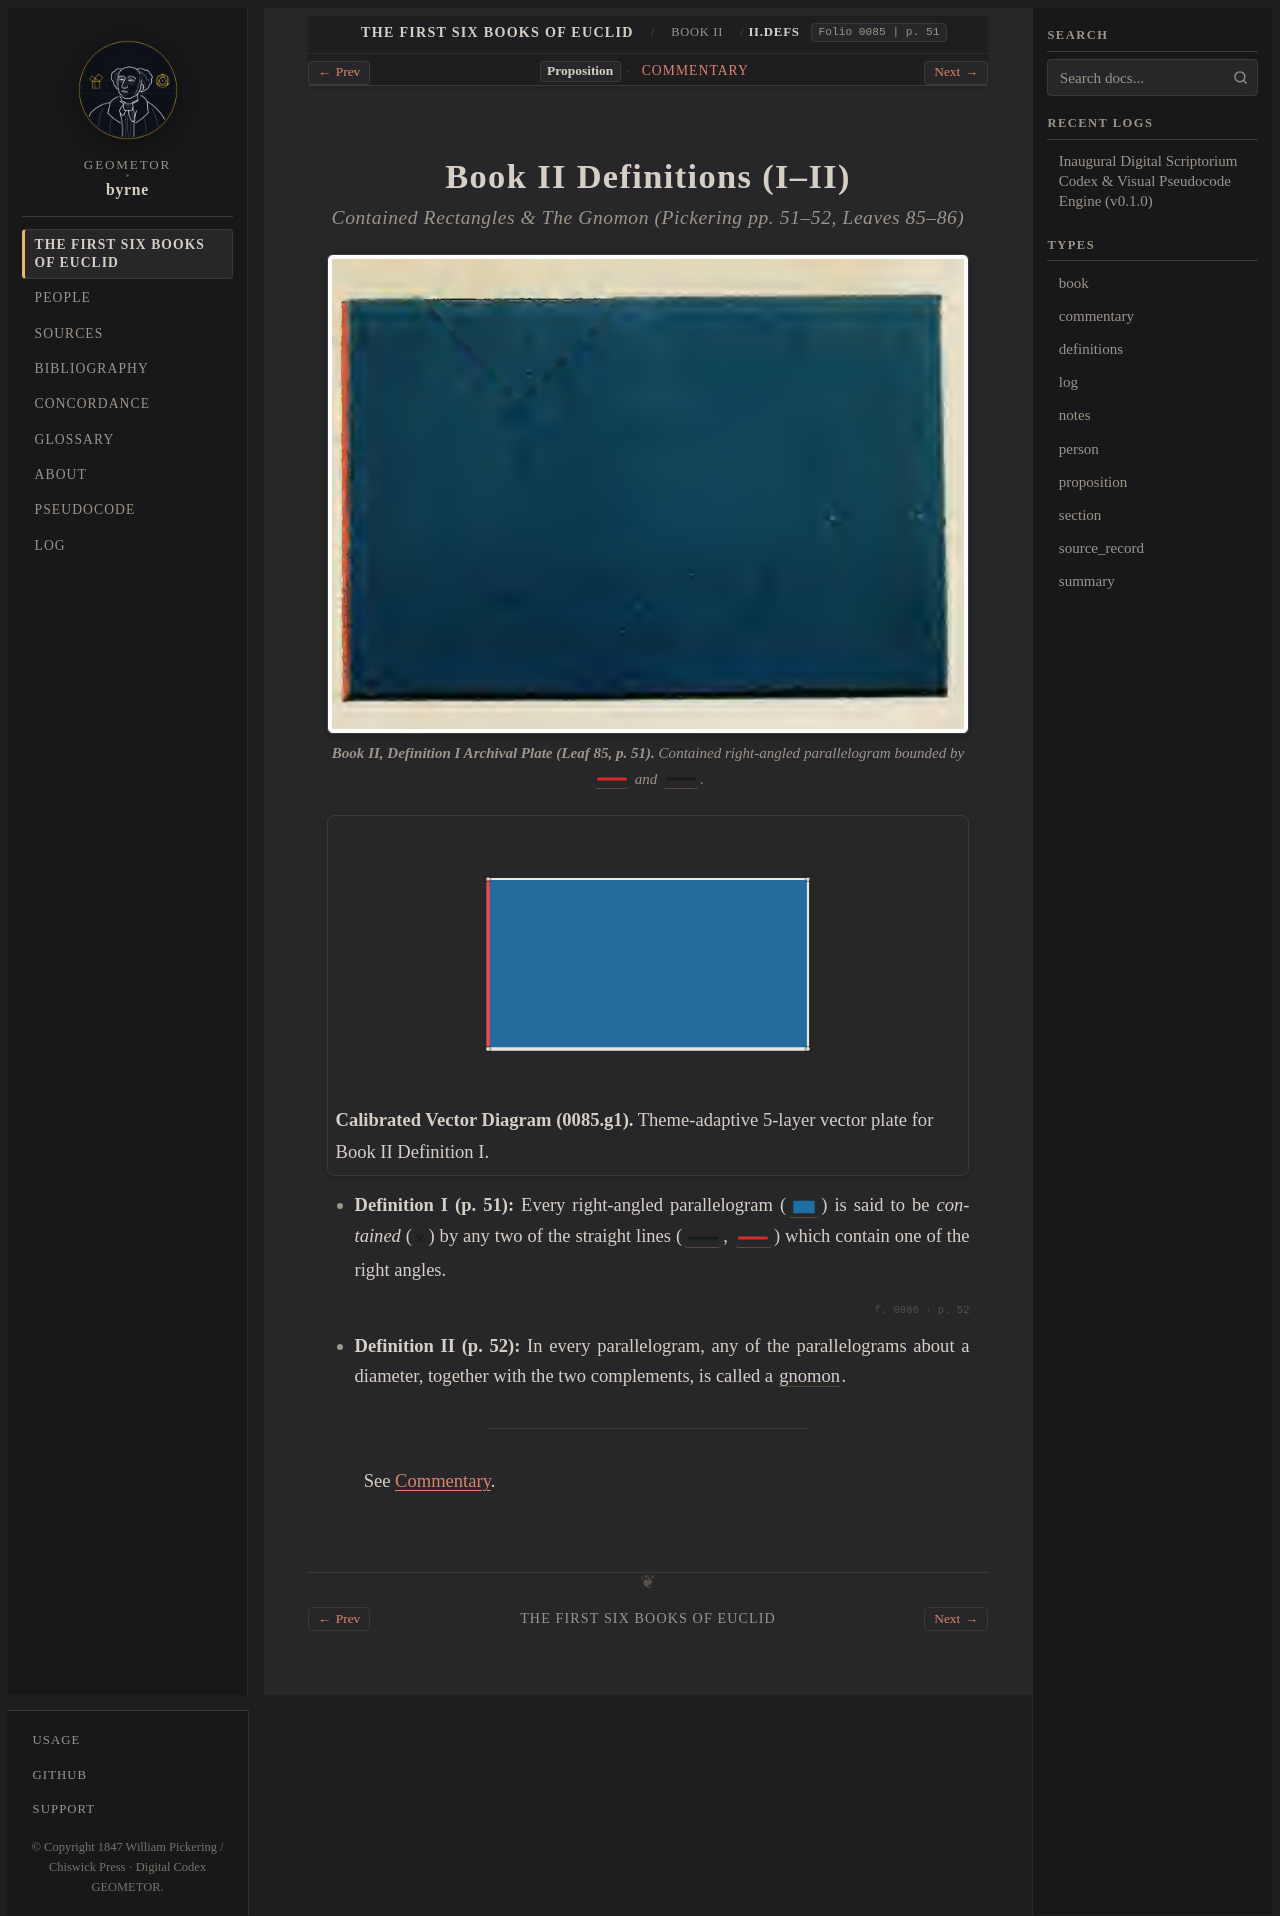

repository: geometor/byrne · page: coloured_euclid/book-ii/definitions/index.html · generator: sphinx

:canonical_id: II.defs
:book: II
:order: 0
:type: definitions
:title: Book II Definitions (I–II)
:folio: 0085
:page: 51

.. _byrne-ii-defs:

.. folio:: 0085
   :page: 51

Book II Definitions (I–II)
==========================

.. rubric:: Contained Rectangles & The Gnomon (*Pickering pp. 51–52, Leaves 85–86*)

.. picture:: 0085.g1.png
   :alt: Oliver Byrne 1847 Book II Definition I solid Prussian-blue rectangle bounded by red and black sides (Leaf 85, p. 51).
   :caption: **Book II, Definition I Archival Plate (Leaf 85, p. 51).** Contained right-angled parallelogram bounded by :byrne-line:`red solid` and :byrne-line:`black solid`.

.. picture:: 0085.g1.svg
   :alt: Calibrated 5-layer vector diagram of Book II Definition I solid blue rectangle.
   :caption: **Calibrated Vector Diagram (0085.g1).** Theme-adaptive 5-layer vector plate for Book II Definition I.

* **Definition I (p. 51):** Every right-angled parallelogram (:byrne-rect:`blue filled`) is said to be *contained* (:byrne-op:`rect-by`) by any two of the straight lines (:byrne-line:`black solid`, :byrne-line:`red solid`) which contain one of the right angles.

.. folio:: 0086
   :page: 52

* **Definition II (p. 52):** In every parallelogram, any of the parallelograms about a diameter, together with the two complements, is called a :term:`gnomon <gnomon>`.

----

See :ref:`Commentary <byrne-ii-defs-commentary>`.

.. toctree::
   :hidden:

   commentary
